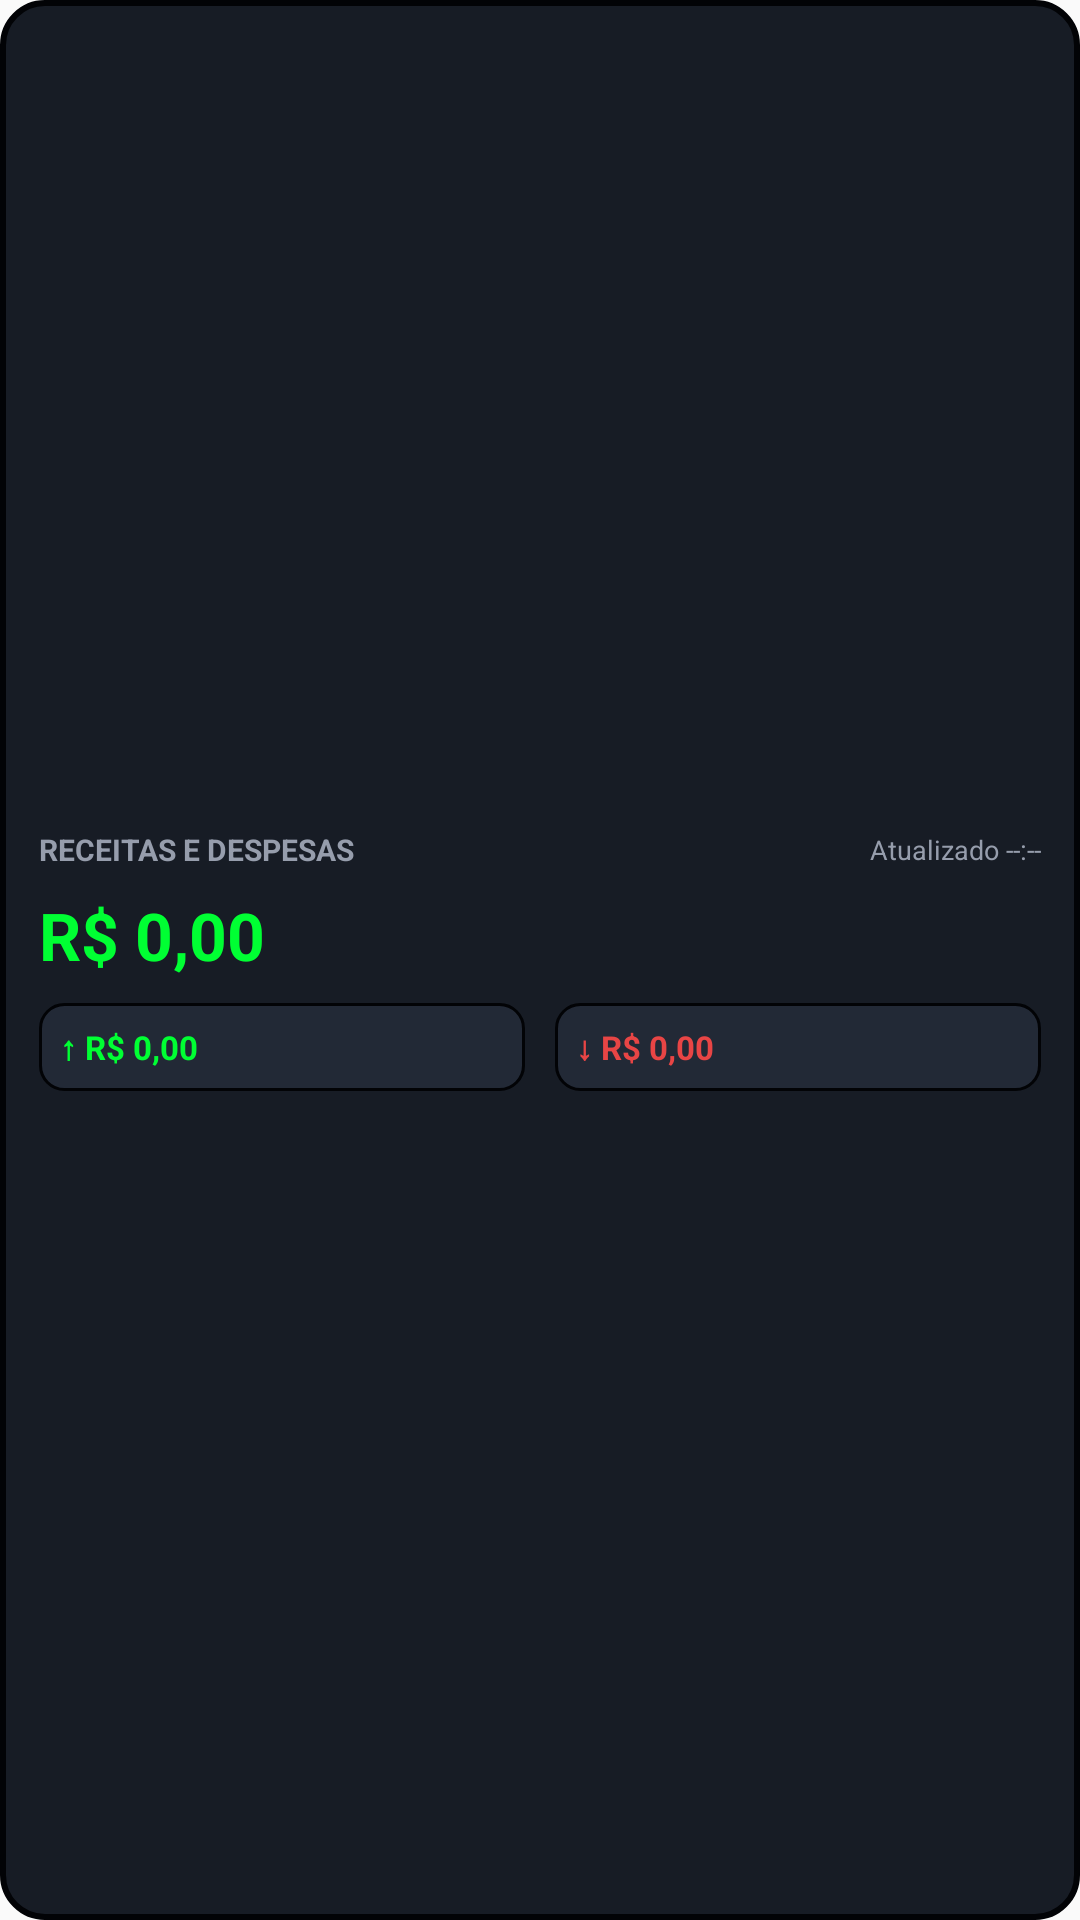

Here is an Android app screen rendered from its layout file. Give the layout XML and the strings, colors and styles it references.
<!-- AndroidManifest.xml: application theme AppTheme -->
<!-- res/layout/widget_finance_flow.xml -->
<?xml version="1.0" encoding="utf-8"?>
<LinearLayout xmlns:android="http://schemas.android.com/apk/res/android"
    android:id="@+id/widget_flow_root"
    android:layout_width="match_parent"
    android:layout_height="match_parent"
    android:background="@drawable/widget_background"
    android:gravity="center_vertical"
    android:orientation="vertical"
    android:padding="13dp">

    <LinearLayout
        android:layout_width="match_parent"
        android:layout_height="wrap_content"
        android:gravity="center_vertical"
        android:orientation="horizontal">

        <TextView
            android:layout_width="0dp"
            android:layout_height="wrap_content"
            android:layout_weight="1"
            android:ellipsize="end"
            android:maxLines="1"
            android:text="Receitas e despesas"
            android:textAllCaps="true"
            android:textColor="@color/widget_text_muted"
            android:textSize="10sp"
            android:textStyle="bold" />

        <TextView
            android:id="@+id/widget_flow_updated"
            android:layout_width="wrap_content"
            android:layout_height="wrap_content"
            android:ellipsize="end"
            android:maxLines="1"
            android:text="Atualizado --:--"
            android:textColor="@color/widget_text_muted"
            android:textSize="9sp" />
    </LinearLayout>

    <TextView
        android:id="@+id/widget_flow_balance"
        android:layout_width="match_parent"
        android:layout_height="wrap_content"
        android:layout_marginTop="7dp"
        android:ellipsize="end"
        android:maxLines="1"
        android:text="R$ 0,00"
        android:textColor="@color/widget_primary"
        android:textSize="22sp"
        android:textStyle="bold" />

    <LinearLayout
        android:layout_width="match_parent"
        android:layout_height="wrap_content"
        android:layout_marginTop="8dp"
        android:orientation="horizontal">

        <TextView
            android:id="@+id/widget_flow_income"
            android:layout_width="0dp"
            android:layout_height="wrap_content"
            android:layout_marginEnd="5dp"
            android:layout_weight="1"
            android:background="@drawable/widget_metric_background"
            android:ellipsize="end"
            android:maxLines="1"
            android:padding="7dp"
            android:text="↑ R$ 0,00"
            android:textColor="@color/widget_primary"
            android:textSize="11sp"
            android:textStyle="bold" />

        <TextView
            android:id="@+id/widget_flow_expense"
            android:layout_width="0dp"
            android:layout_height="wrap_content"
            android:layout_marginStart="5dp"
            android:layout_weight="1"
            android:background="@drawable/widget_metric_background"
            android:ellipsize="end"
            android:maxLines="1"
            android:padding="7dp"
            android:text="↓ R$ 0,00"
            android:textColor="@color/widget_danger"
            android:textSize="11sp"
            android:textStyle="bold" />
    </LinearLayout>
</LinearLayout>
<!-- resources referenced by this layout -->
<resources>
  <color name="widget_danger">#E84545</color>
  <color name="widget_primary">#00FF33</color>
  <color name="widget_text_muted">#969DAC</color>
  <!-- drawable widget_background (drawable) -->
  <?xml version="1.0" encoding="utf-8"?>
  <shape xmlns:android="http://schemas.android.com/apk/res/android">
      <solid android:color="@color/widget_bg" />
      <stroke
          android:width="2dp"
          android:color="@color/widget_border" />
      <corners android:radius="14dp" />
      <padding
          android:left="0dp"
          android:top="0dp"
          android:right="0dp"
          android:bottom="0dp" />
  </shape>
  <!-- drawable widget_metric_background (drawable) -->
  <?xml version="1.0" encoding="utf-8"?>
  <shape xmlns:android="http://schemas.android.com/apk/res/android">
      <solid android:color="@color/widget_surface" />
      <stroke
          android:width="1dp"
          android:color="@color/widget_border" />
      <corners android:radius="8dp" />
  </shape>
  <style name="AppTheme" parent="Theme.AppCompat.Light.DarkActionBar">
          
          <item name="colorPrimary">@color/colorPrimary</item>
          <item name="colorPrimaryDark">@color/colorPrimaryDark</item>
          <item name="colorAccent">@color/colorAccent</item>
      </style>
  <color name="widget_bg">#171C25</color>
  <color name="widget_border">#020306</color>
  <color name="widget_surface">#222936</color>
  <color name="colorPrimary">#00FF33</color>
  <color name="colorPrimaryDark">#171C25</color>
  <color name="colorAccent">#BB00FF</color>
</resources>
